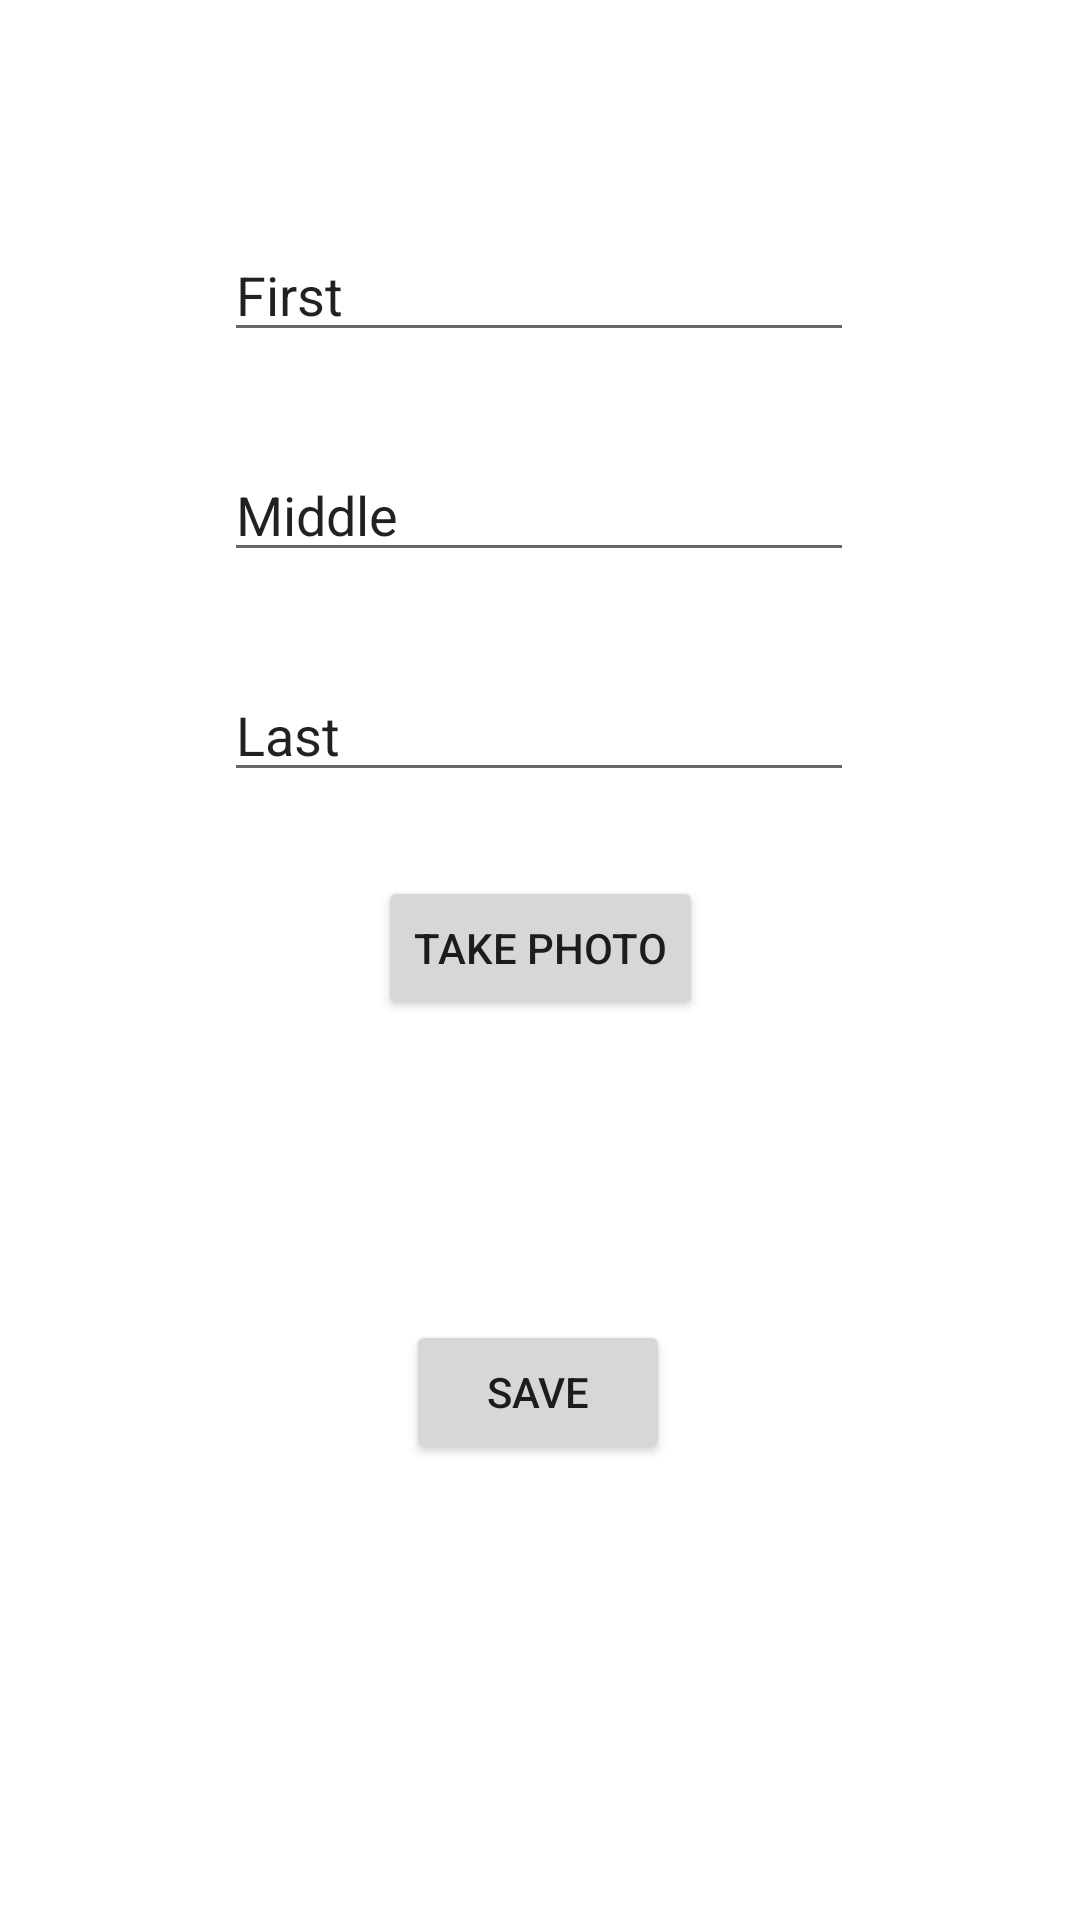

Reconstruct the res/layout file that produces this screen, plus the resources it refers to.
<!-- AndroidManifest.xml: application theme Theme.LifecycleManagement -->
<!-- res/layout/activity_main.xml -->
<?xml version="1.0" encoding="utf-8"?>
<androidx.constraintlayout.widget.ConstraintLayout xmlns:android="http://schemas.android.com/apk/res/android"
    xmlns:app="http://schemas.android.com/apk/res-auto"
    xmlns:tools="http://schemas.android.com/tools"
    android:layout_width="match_parent"
    android:layout_height="match_parent"
    tools:context=".MainActivity">

    <EditText
        android:id="@+id/firstNameTextEdit"
        android:layout_width="wrap_content"
        android:layout_height="wrap_content"
        android:layout_marginTop="76dp"
        android:ems="10"
        android:inputType="textPersonName"
        android:text="First"
        app:layout_constraintEnd_toEndOf="parent"
        app:layout_constraintHorizontal_bias="0.497"
        app:layout_constraintStart_toStartOf="parent"
        app:layout_constraintTop_toTopOf="parent" />

    <EditText
        android:id="@+id/middleNameTextEdit"
        android:layout_width="wrap_content"
        android:layout_height="wrap_content"
        android:layout_marginTop="32dp"
        android:ems="10"
        android:inputType="textPersonName"
        android:text="Middle"
        app:layout_constraintEnd_toEndOf="parent"
        app:layout_constraintHorizontal_bias="0.497"
        app:layout_constraintStart_toStartOf="parent"
        app:layout_constraintTop_toBottomOf="@+id/firstNameTextEdit" />

    <EditText
        android:id="@+id/lastNameTextEdit"
        android:layout_width="wrap_content"
        android:layout_height="wrap_content"
        android:layout_marginTop="32dp"
        android:ems="10"
        android:inputType="textPersonName"
        android:text="Last"
        app:layout_constraintEnd_toEndOf="parent"
        app:layout_constraintHorizontal_bias="0.497"
        app:layout_constraintStart_toStartOf="parent"
        app:layout_constraintTop_toBottomOf="@+id/middleNameTextEdit" />

    <Button
        android:id="@+id/saveButton"
        android:layout_width="wrap_content"
        android:layout_height="wrap_content"
        android:layout_marginTop="72dp"
        android:text="Save"
        app:layout_constraintEnd_toEndOf="parent"
        app:layout_constraintHorizontal_bias="0.498"
        app:layout_constraintStart_toStartOf="parent"
        app:layout_constraintTop_toBottomOf="@+id/imageView" />

    <ImageView
        android:id="@+id/imageView"
        android:layout_width="wrap_content"
        android:layout_height="wrap_content"
        android:layout_marginTop="28dp"
        app:layout_constraintEnd_toEndOf="parent"
        app:layout_constraintHorizontal_bias="0.498"
        app:layout_constraintStart_toStartOf="parent"
        app:layout_constraintTop_toBottomOf="@+id/imageButton"
        tools:srcCompat="@tools:sample/avatars" />

    <Button
        android:id="@+id/imageButton"
        android:layout_width="wrap_content"
        android:layout_height="wrap_content"
        android:layout_marginTop="28dp"
        android:text="Take Photo"
        app:layout_constraintEnd_toEndOf="parent"
        app:layout_constraintStart_toStartOf="parent"
        app:layout_constraintTop_toBottomOf="@+id/lastNameTextEdit" />
</androidx.constraintlayout.widget.ConstraintLayout>
<!-- resources referenced by this layout -->
<resources>
  <style name="Theme.LifecycleManagement" parent="Theme.MaterialComponents.DayNight.DarkActionBar">
          
          <item name="colorPrimary">@color/purple_500</item>
          <item name="colorPrimaryVariant">@color/purple_700</item>
          <item name="colorOnPrimary">@color/white</item>
          
          <item name="colorSecondary">@color/teal_200</item>
          <item name="colorSecondaryVariant">@color/teal_700</item>
          <item name="colorOnSecondary">@color/black</item>
          
          <item name="android:statusBarColor">?attr/colorPrimaryVariant</item>
          
      </style>
  <!-- not gathered from this repository: default colours our renderer supplied (Android Studio template values) -->
  <color name="purple_500">#FF6200EE</color>
  <color name="purple_700">#FF3700B3</color>
  <color name="teal_200">#FF03DAC5</color>
  <color name="teal_700">#FF018786</color>
  <color name="black">#FF000000</color>
  <color name="white">#FFFFFFFF</color>
</resources>
